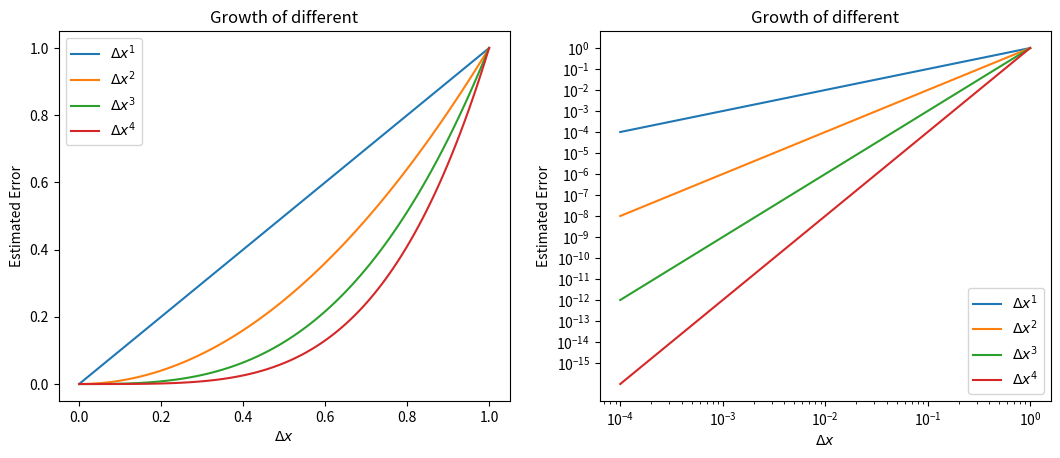

Reproduce this figure in Python. (Note: this script raises an exception after producing the figure.)
from __future__ import print_function

%matplotlib inline
import numpy
import matplotlib.pyplot as plt

dx = numpy.linspace(1.0, 1e-4, 100)

fig = plt.figure()
fig.set_figwidth(fig.get_figwidth() * 2.0)
axes = []
axes.append(fig.add_subplot(1, 2, 1))
axes.append(fig.add_subplot(1, 2, 2))

for n in range(1, 5):
    axes[0].plot(dx, dx**n, label="$\Delta x^%s$" % n)
    axes[1].loglog(dx, dx**n, label="$\Delta x^%s$" % n)

axes[0].legend(loc=2)
axes[1].set_xticks([10.0**(-n) for n in range(5)])
axes[1].set_yticks([10.0**(-n) for n in range(16)])
axes[1].legend(loc=4)
for n in range(2):
    axes[n].set_title("Growth of Error vs. $\Delta x^n$")
    axes[n].set_xlabel("$\Delta x$")
    axes[n].set_ylabel("Estimated Error")
    axes[n].set_title("Growth of different")
    axes[n].set_xlabel("$\Delta x$")
    axes[n].set_ylabel("Estimated Error")

plt.show()

import sympy
x = sympy.symbols('x')
f = sympy.symbols('f', cls=sympy.Function)

f = sympy.exp(x)
f.series(x0=0, n=6)

x = numpy.linspace(-1, 1, 100)
T_N = 1.0 + x + x**2 / 2.0
R_N = numpy.exp(1) * x**3 / 6.0

plt.plot(x, T_N, 'r', x, numpy.exp(x), 'k', x, R_N, 'b')
plt.plot(0.0, 1.0, 'o', markersize=10)
plt.grid(True)
plt.xlabel("x")
plt.ylabel("$f(x)$, $T_N(x)$, $R_N(x)$")
plt.legend(["$T_N(x)$", "$f(x)$", "$R_N(x)$"], loc=2)
plt.show()

x = numpy.linspace(0.8, 2, 100)
T_N = 1.0 - (x-1) + (x-1)**2
R_N = -(x-1.0)**3 / (1.1**4)

plt.plot(x, T_N, 'r', x, 1.0 / x, 'k', x, R_N, 'b')
plt.plot(1.0, 1.0, 'o', markersize=10)
plt.grid(True)
plt.xlabel("x")
plt.ylabel("$f(x)$, $T_N(x)$, $R_N(x)$")

plt.legend(["$T_N(x)$", "$f(x)$", "$R_N(x)$"], loc=8)
plt.show()

n = numpy.linspace(0,20,41)    # Generate a sequence of integers from 0 to 40.
y = numpy.zeros(41)            # Allocate a vector of zeros with 41 entries.

# Now use the finite difference equation to generate the numbers in the sequence
y[0] = 1
y[1] = 1/5
for loop in range(2,41):
    y[loop] = 16/5*y[loop-1] - 3/5*y[loop-2]

# Now plot the result
fig = plt.figure(figsize=(10.0, 5.0))
axes = fig.add_subplot(1, 1, 1)
axes.semilogy(n,y, 'rx', markersize=5)

axes.set_title("Calculated Values Of A Difference Equation")
axes.set_xlabel("$n$")
axes.set_ylabel("$y_n$")
plt.show()

d_1_values = [1, 2, 3, 4, 5, 6, 7, 8, 9]
d_2_values = [0, 1, 2, 3, 4, 5, 6, 7, 8, 9]
E_values = [0, -1, -2]

fig = plt.figure(figsize=(10.0, 1.0))
axes = fig.add_subplot(1, 1, 1)

for E in E_values:
    for d1 in d_1_values:
        for d2 in d_2_values:
            axes.plot( (d1 + d2 * 0.1) * 10**E, 0.0, 'r+', markersize=20)
            axes.plot(-(d1 + d2 * 0.1) * 10**E, 0.0, 'r+', markersize=20)
            
axes.plot(0.0, 0.0, '+', markersize=20)
axes.plot([-10.0, 10.0], [0.0, 0.0], 'k')

axes.set_title("Distribution of Values")
axes.set_yticks([])
axes.set_xlabel("x")
axes.set_ylabel("")
axes.set_xlim([-0.1, 0.1])
plt.show()

d_1_values = [1]
d_2_values = [0, 1]
E_values = [1, 0, -1]

fig = plt.figure(figsize=(10.0, 1.0))
axes = fig.add_subplot(1, 1, 1)

for E in E_values:
    for d1 in d_1_values:
        for d2 in d_2_values:
            axes.plot( (d1 + d2 * 0.5) * 2**E, 0.0, 'r+', markersize=20)
            axes.plot(-(d1 + d2 * 0.5) * 2**E, 0.0, 'r+', markersize=20)
            
axes.plot(0.0, 0.0, 'r+', markersize=20)
axes.plot([-4.5, 4.5], [0.0, 0.0], 'k')

axes.set_title("Distribution of Values")
axes.set_yticks([])
axes.set_xlabel("x")
axes.set_ylabel("")
axes.set_xlim([-3.5, 3.5])
plt.show()

print(numpy.finfo(numpy.float16))
print(numpy.finfo(numpy.float32))
print(numpy.finfo(float))
print(numpy.finfo(numpy.float128))

dx = numpy.array([10**(-n) for n in range(1, 16)])
x = 1.0 + dx
y = -numpy.ones(x.shape)
error = numpy.abs(x + y - dx) / (dx)

fig = plt.figure()
fig.set_figwidth(fig.get_figwidth() * 2)

axes = fig.add_subplot(1, 2, 1)
axes.loglog(dx, x + y, 'o-')
axes.set_xlabel("$\Delta x$")
axes.set_ylabel("$x + y$")
axes.set_title("$\Delta x$ vs. $x+y$")

axes = fig.add_subplot(1, 2, 2)
axes.loglog(dx, error, 'o-')
axes.set_xlabel("$\Delta x$")
axes.set_ylabel("$|x + y - \Delta x| / \Delta x$")
axes.set_title("Difference between $x$ and $y$ vs. Relative Error")

plt.show()

x = numpy.linspace(-1e-3, 1e-3, 100, dtype=numpy.float32)
error = (0.5 - (1.0 - numpy.cos(x)) / x**2) / 0.5

fig = plt.figure()
axes = fig.add_subplot(1, 1, 1)
axes.plot(x, error, 'o')
axes.set_xlabel("x")
axes.set_ylabel("Relative Error")

x = numpy.linspace(0.988, 1.012, 1000, dtype=numpy.float16)
y = x**7 - 7.0 * x**6 + 21.0 * x**5 - 35.0 * x**4 + 35.0 * x**3 - 21.0 * x**2 + 7.0 * x - 1.0

fig = plt.figure()
axes = fig.add_subplot(1, 1, 1)
axes.plot(x, y, 'r')
axes.set_xlabel("x")
axes.set_ylabel("y")
axes.set_ylim((-0.1, 0.1))
axes.set_xlim((x[0], x[-1]))
plt.show()

x = numpy.linspace(0.5, 1.5, 101, dtype=numpy.float16)
f_hat = (x**2 - 1.0) / (x - 1.0)

fig = plt.figure()
axes = fig.add_subplot(1, 1, 1)
axes.plot(x, numpy.abs(f_hat - (x + 1.0)))
axes.set_xlabel("$x$")
axes.set_ylabel("Absolute Error")
plt.show()

delta_x = numpy.linspace(1e-20, 5.0, 100)
delta_x = numpy.array([2.0**(-n) for n in range(1, 60)])
x = 1.0
f_hat_1 = (numpy.exp(x + delta_x) - numpy.exp(x)) / (delta_x)
f_hat_2 = (numpy.exp(x + delta_x) - numpy.exp(x - delta_x)) / (2.0 * delta_x)

fig = plt.figure()
axes = fig.add_subplot(1, 1, 1)
axes.loglog(delta_x, numpy.abs(f_hat_1 - numpy.exp(1)), 'o-', label="One-Sided")
axes.loglog(delta_x, numpy.abs(f_hat_2 - numpy.exp(1)), 's-', label="Centered")
axes.legend(loc=3)
axes.set_xlabel("$\Delta x$")
axes.set_ylabel("Absolute Error")
plt.show()

#import scipy.misc

def my_exp(x, N=10):
    value = 0.0
    for n in range(N + 1):
        value += x**n / numpy.float32(numpy.math.factorial(n))
        
    return value

x = numpy.linspace(-2, 2, 100, dtype=numpy.float32)
for N in range(1, 50):
    error = numpy.abs((numpy.exp(x) - my_exp(x, N=N)) / numpy.exp(x))
    if numpy.all(error < 8.0 * numpy.finfo(float).eps):
        break

print(N)

fig = plt.figure()
axes = fig.add_subplot(1, 1, 1)
axes.plot(x, error)
axes.set_xlabel("x")
axes.set_ylabel("Relative Error")
plt.show()

# [redacted]
# https://gist.github.com/higham/6f2ce1cdde0aae83697bca8577d22a6e
# Compares relative error formulations using single precision and compared to double precision

N = 501    # Note: Use 501 instead of 500 to avoid the zero value
d = numpy.finfo(numpy.float32).eps * 1e4
a = 3.0
x = a * numpy.ones(N, dtype=numpy.float32)
y = [x[i] + numpy.multiply((i - numpy.divide(N, 2.0, dtype=numpy.float32)), d, dtype=numpy.float32) for i in range(N)]

# Compute errors and "true" error
relative_error = numpy.empty((2, N), dtype=numpy.float32)
relative_error[0, :] = numpy.abs(x - y) / x
relative_error[1, :] = numpy.abs(1.0 - y / x)
exact = numpy.abs( (numpy.float64(x) - numpy.float64(y)) / numpy.float64(x))

# Compute differences between error calculations
error = numpy.empty((2, N))
for i in range(2):
    error[i, :] = numpy.abs((relative_error[i, :] - exact) / numpy.abs(exact))

fig = plt.figure()
axes = fig.add_subplot(1, 1, 1)
axes.semilogy(y, error[0, :], '.', markersize=10, label="$|x-y|/|x|$")
axes.semilogy(y, error[1, :], '.', markersize=10, label="$|1-y/x|$")

axes.grid(True)
axes.set_xlabel("y")
axes.set_ylabel("Relative Error")
axes.set_xlim((numpy.min(y), numpy.max(y)))
axes.set_ylim((5e-9, numpy.max(error[1, :])))
axes.set_title("Relative Error Comparison")
axes.legend()
plt.show()

def eval_poly(p, x):
    """Evaluates polynomial given coefficients p at x
    
    Function to evaluate a polynomial in order N operations.  The polynomial is defined as
    
    P(x) = p[0] x**n + p[1] x**(n-1) + ... + p[n-1] x + p[n]
    
    The value x should be a float.
    """
    ### ADD CODE HERE
    pass

# Scalar version
def eval_poly(p, x):
    """Evaluates polynomial given coefficients p at x
    
    Function to evaluate a polynomial in order N operations.  The polynomial is defined as
    
    P(x) = p[0] x**n + p[1] x**(n-1) + ... + p[n-1] x + p[n]
    
    The value x should be a float.
    """
    
    y = p[0]
    for coefficient in p[1:]:
        y = y * x + coefficient
    
    return y

# Vectorized version
def eval_poly(p, x):
    """Evaluates polynomial given coefficients p at x
    
    Function to evaluate a polynomial in order N operations.  The polynomial is defined as
    
    P(x) = p[0] x**n + p[1] x**(n-1) + ... + p[n-1] x + p[n]
    
    The value x can by a NumPy ndarray.
    """
    
    y = numpy.ones(x.shape) * p[0]
    for coefficient in p[1:]:
        y = y * x + coefficient
    
    return y

p = [1, -3, 10, 4, 5, 5]
x = numpy.linspace(-10, 10, 100)
plt.plot(x, eval_poly(p, x))
plt.show()